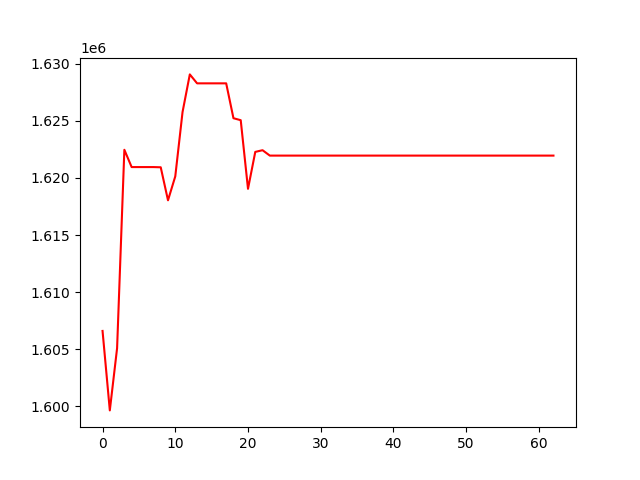

Data behind this chart, as committed beside it:
, 0
0, 1606611
1, 1599657
2, 1605100
3, 1622464
4, 1620950
5, 1620950
6, 1620950
7, 1620950
8, 1620932
9, 1618042
10, 1620137
11, 1625766
12, 1629060
13, 1628277
14, 1628277
15, 1628277
16, 1628277
17, 1628277
18, 1625226
19, 1625052
20, 1619048
21, 1622278
22, 1622426
23, 1621954
24, 1621954
25, 1621954
26, 1621954
27, 1621954
28, 1621954
29, 1621954
30, 1621954
31, 1621954
32, 1621954
33, 1621954
34, 1621954
35, 1621954
36, 1621954
37, 1621954
38, 1621954
39, 1621954
40, 1621954
41, 1621954
42, 1621954
43, 1621954
44, 1621954
45, 1621954
46, 1621954
47, 1621954
48, 1621954
49, 1621954
50, 1621954
51, 1621954
52, 1621954
53, 1621954
54, 1621954
55, 1621954
56, 1621954
57, 1621954
58, 1621954
59, 1621954
... 3 more rows
